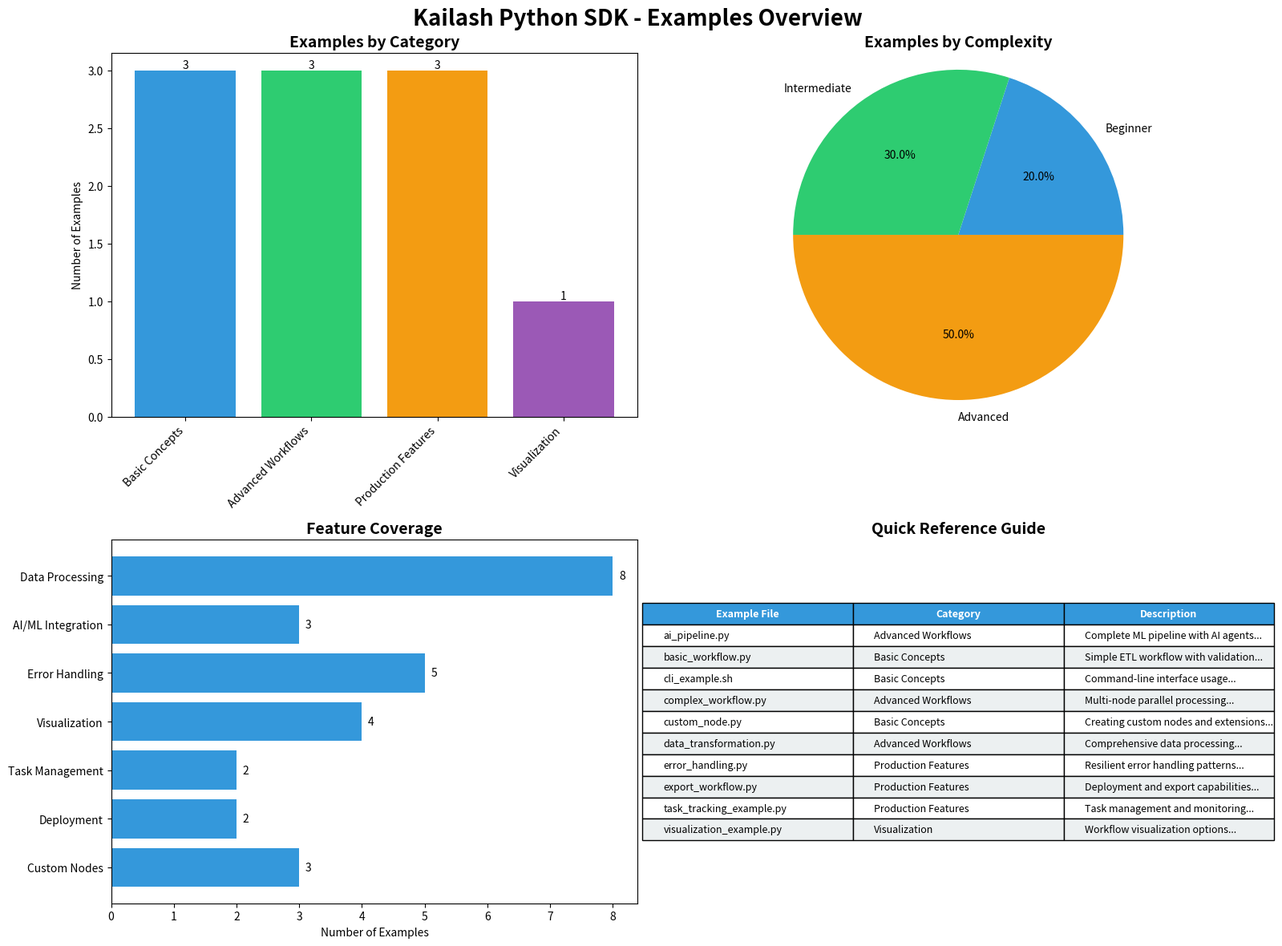

Write Python code to recreate this figure. (Note: this script raises an exception after producing the figure.)
#!/usr/bin/env python3
"""
Examples Overview - Visual summary of all Kailash SDK examples
"""


from pathlib import Path

import matplotlib.pyplot as plt
import numpy as np

# Define example categories and their descriptions
examples = {
    "Basic Concepts": [
        ("basic_workflow.py", "Simple ETL workflow with validation"),
        ("custom_node.py", "Creating custom nodes and extensions"),
        ("cli_example.sh", "Command-line interface usage"),
    ],
    "Advanced Workflows": [
        ("complex_workflow.py", "Multi-node parallel processing"),
        ("ai_pipeline.py", "Complete ML pipeline with AI agents"),
        ("data_transformation.py", "Comprehensive data processing"),
    ],
    "Production Features": [
        ("task_tracking_example.py", "Task management and monitoring"),
        ("error_handling.py", "Resilient error handling patterns"),
        ("export_workflow.py", "Deployment and export capabilities"),
    ],
    "Visualization": [("visualization_example.py", "Workflow visualization options")],
}

# Create a visual overview
fig, ((ax1, ax2), (ax3, ax4)) = plt.subplots(2, 2, figsize=(16, 12))
fig.suptitle("Kailash Python SDK - Examples Overview", fontsize=20, fontweight="bold")

# Colors for categories
colors = ["#3498db", "#2ecc71", "#f39c12", "#9b59b6"]

# 1. Example Distribution by Category
ax1.set_title("Examples by Category", fontsize=14, fontweight="bold")
categories = list(examples.keys())
counts = [len(examples[cat]) for cat in categories]
bars = ax1.bar(categories, counts, color=colors)
ax1.set_ylabel("Number of Examples")
ax1.set_xticklabels(categories, rotation=45, ha="right")

# Add value labels on bars
for bar, count in zip(bars, counts):
    height = bar.get_height()
    ax1.text(
        bar.get_x() + bar.get_width() / 2.0,
        height,
        f"{count}",
        ha="center",
        va="bottom",
    )

# 2. Complexity Level Distribution
ax2.set_title("Examples by Complexity", fontsize=14, fontweight="bold")
complexity_levels = {
    "Beginner": ["basic_workflow.py", "cli_example.sh"],
    "Intermediate": [
        "custom_node.py",
        "data_transformation.py",
        "visualization_example.py",
    ],
    "Advanced": [
        "complex_workflow.py",
        "ai_pipeline.py",
        "task_tracking_example.py",
        "error_handling.py",
        "export_workflow.py",
    ],
}
complexity_counts = [len(files) for files in complexity_levels.values()]
wedges, texts, autotexts = ax2.pie(
    complexity_counts,
    labels=list(complexity_levels.keys()),
    autopct="%1.1f%%",
    colors=colors[:3],
)
ax2.axis("equal")

# 3. Feature Coverage
ax3.set_title("Feature Coverage", fontsize=14, fontweight="bold")
features = {
    "Data Processing": 8,
    "AI/ML Integration": 3,
    "Error Handling": 5,
    "Visualization": 4,
    "Task Management": 2,
    "Deployment": 2,
    "Custom Nodes": 3,
}
feature_names = list(features.keys())
feature_counts = list(features.values())
y_pos = np.arange(len(feature_names))
bars = ax3.barh(y_pos, feature_counts, color="#3498db")
ax3.set_yticks(y_pos)
ax3.set_yticklabels(feature_names)
ax3.set_xlabel("Number of Examples")
ax3.invert_yaxis()

# Add value labels
for i, (bar, count) in enumerate(zip(bars, feature_counts)):
    width = bar.get_width()
    ax3.text(
        width + 0.1,
        bar.get_y() + bar.get_height() / 2,
        f"{count}",
        ha="left",
        va="center",
    )

# 4. Example Details Table
ax4.set_title("Quick Reference Guide", fontsize=14, fontweight="bold")
ax4.axis("off")

# Create table data
table_data = []
for category, files in examples.items():
    for filename, description in files:
        table_data.append([filename, category, description[:50] + "..."])

# Sort by filename
table_data.sort(key=lambda x: x[0])

# Create table
table = ax4.table(
    cellText=table_data,
    colLabels=["Example File", "Category", "Description"],
    cellLoc="left",
    loc="center",
)
table.auto_set_font_size(False)
table.set_fontsize(9)
table.scale(1.2, 1.5)

# Style the table
for i in range(len(table_data) + 1):
    for j in range(3):
        cell = table[(i, j)]
        if i == 0:  # Header row
            cell.set_text_props(weight="bold")
            cell.set_facecolor("#3498db")
            cell.set_text_props(color="white")
        else:
            if i % 2 == 0:
                cell.set_facecolor("#ecf0f1")
            else:
                cell.set_facecolor("white")

plt.tight_layout()
plt.savefig("../data/examples_overview.png", dpi=300, bbox_inches="tight")
plt.close()

# Create a text summary
summary_text = """
# Kailash Python SDK Examples Summary

## Overview
The Kailash Python SDK includes comprehensive examples covering all major features:

### Categories:
1. **Basic Concepts** ({} examples)
   - Introduction to nodes and workflows
   - Command-line interface usage
   - Custom node creation

2. **Advanced Workflows** ({} examples)
   - Complex multi-node workflows
   - AI/ML pipeline integration
   - Advanced data transformations

3. **Production Features** ({} examples)
   - Task tracking and monitoring
   - Error handling and recovery
   - Export and deployment

4. **Visualization** ({} examples)
   - Workflow visualization options

## Getting Started
1. Start with `basic_workflow.py` for fundamental concepts
2. Explore `custom_node.py` to learn about extensions
3. Study `complex_workflow.py` for advanced patterns
4. Review `error_handling.py` for production best practices

## Requirements
- Python 3.8+
- Kailash SDK installed
- Additional dependencies in requirements.txt

## Running Examples
```bash
python example_name.py
```

Or run all examples:
```bash
./run_all_examples.sh
```
""".format(
    len(examples["Basic Concepts"]),
    len(examples["Advanced Workflows"]),
    len(examples["Production Features"]),
    len(examples["Visualization"]),
)

# Save summary
output_dir = Path("outputs")
output_dir.mkdir(exist_ok=True)
summary_path = output_dir / "examples_summary.md"
with open(summary_path, "w") as f:
    f.write(summary_text)

print("✓ Examples overview created:")
print("  - Visual summary: examples/data/examples_overview.png")
print(f"  - Text summary: {summary_path}")

# Create an index of all examples
index_html = """
<!DOCTYPE html>
<html>
<head>
    <title>Kailash SDK Examples</title>
    <style>
        body { font-family: Arial, sans-serif; margin: 20px; }
        .category { margin: 20px 0; }
        .category h2 { color: #3498db; }
        .example { margin: 10px 0; padding: 10px; background: #f8f9fa; border-radius: 5px; }
        .example h3 { margin: 0 0 5px 0; }
        .example p { margin: 5px 0; color: #666; }
        .example code { background: #e9ecef; padding: 2px 5px; border-radius: 3px; }
    </style>
</head>
<body>
    <h1>Kailash Python SDK Examples</h1>
"""

for category, files in examples.items():
    index_html += f'<div class="category"><h2>{category}</h2>'
    for filename, description in files:
        index_html += f"""
        <div class="example">
            <h3>{filename}</h3>
            <p>{description}</p>
            <p>Run: <code>python {filename}</code></p>
        </div>
        """
    index_html += "</div>"

index_html += """
</body>
</html>
"""

index_path = output_dir / "examples_index.html"
with open(index_path, "w") as f:
    f.write(index_html)

print(f"  - HTML index: {index_path}")
